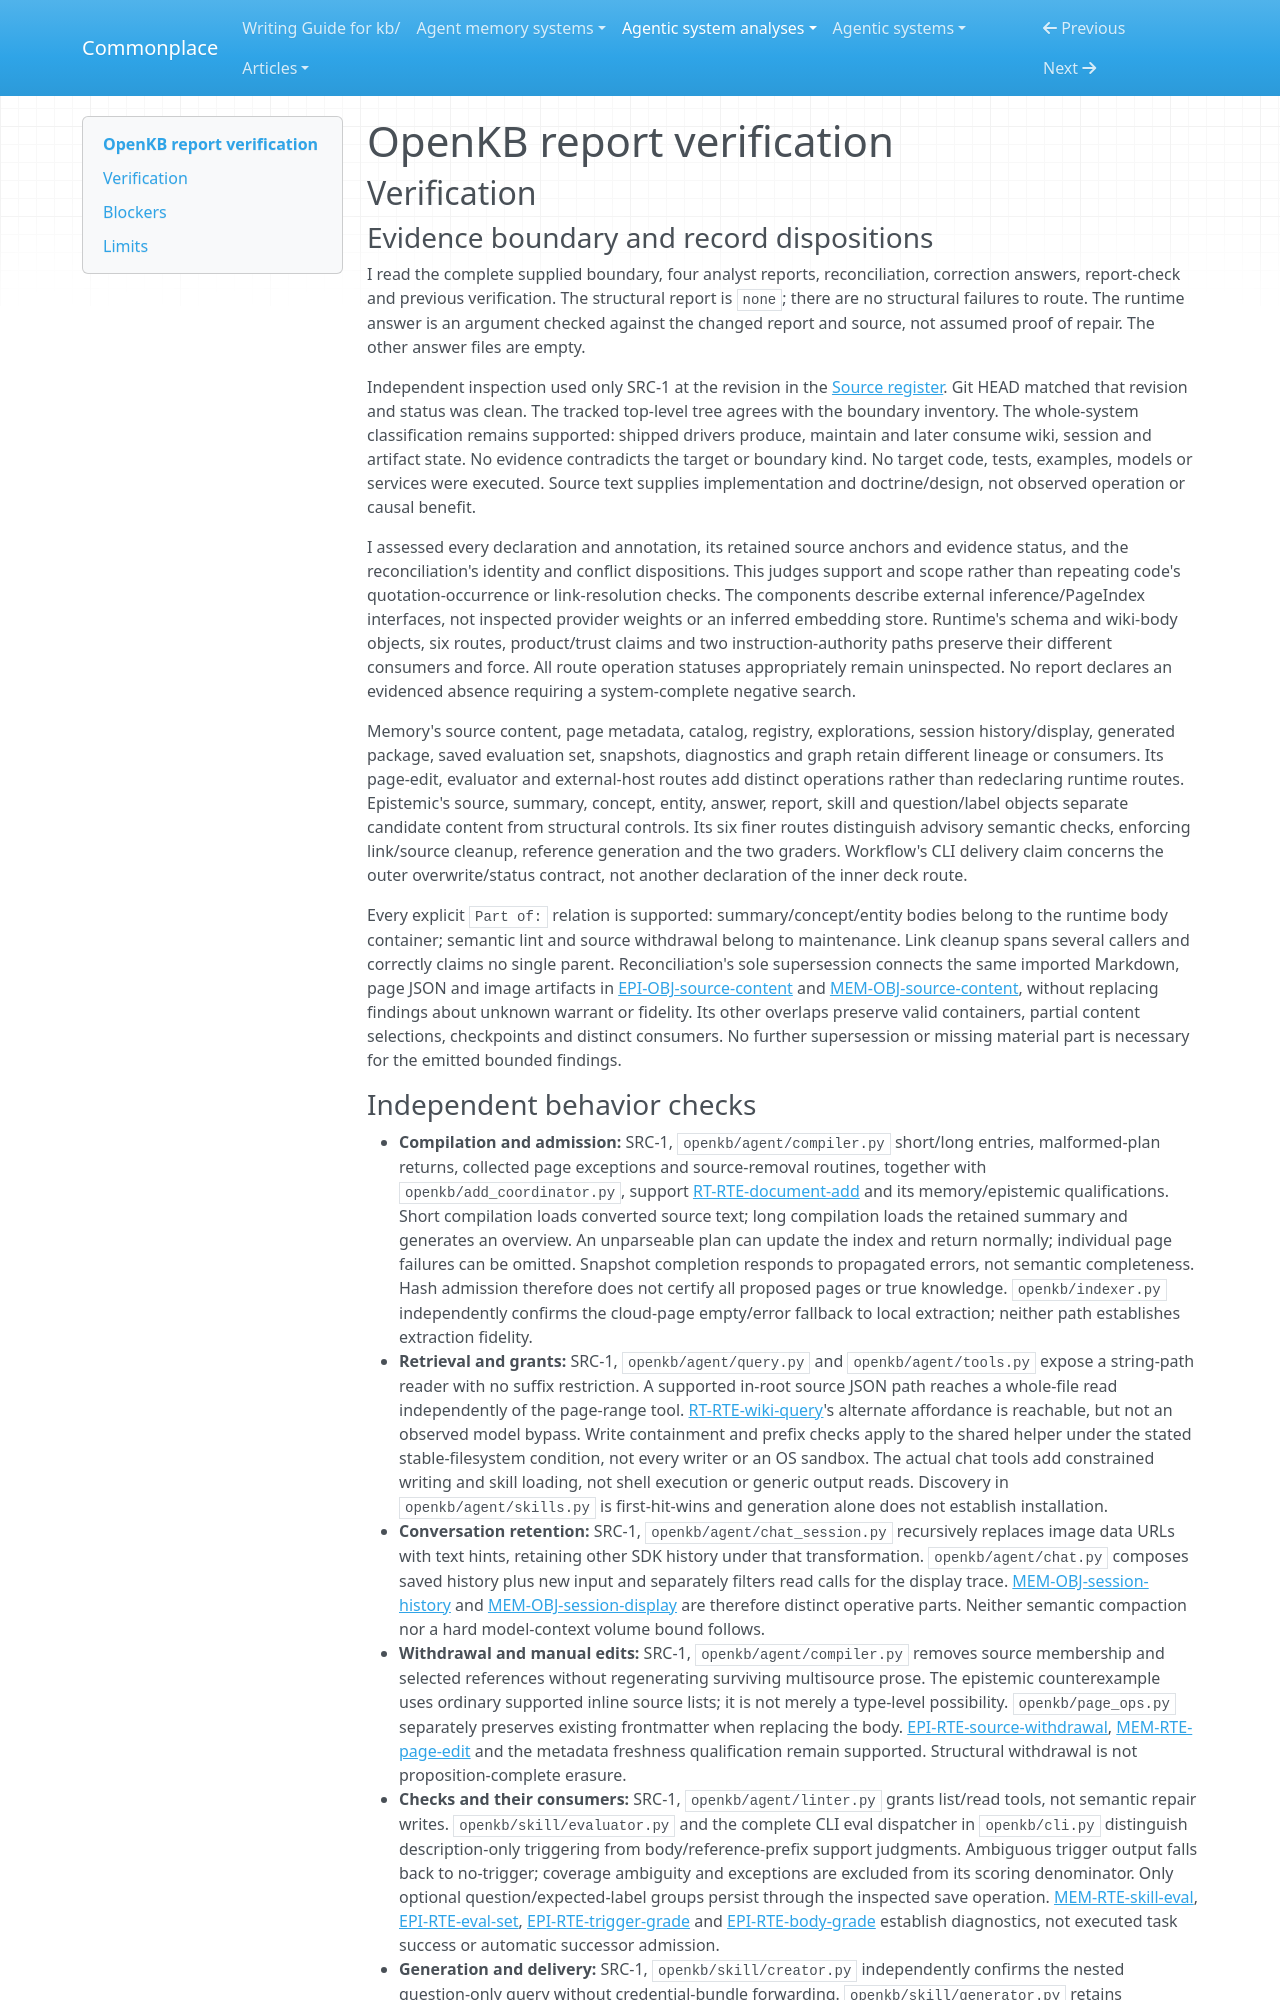

repository: zby/commonplace · page: agentic-system-analyses/retained/vectifyai--openkb/report-verification/index.html · generator: mkdocs

---
type: agentic-system-analyses/types/agentic-system-verification.md
description: "Independent report verification of OpenKB's compilation, retained state, epistemic checks and deck workflow at the frozen revision."
run-id: AAS-2026-11-09-openkb-bd9c4c38a842-01
reviewed-boundary: "ff54396e575ee6feb0113b631a34caa082b441cc"
---

# OpenKB report verification

## Verification

### Evidence boundary and record dispositions

I read the complete supplied boundary, four analyst reports, reconciliation, correction answers, report-check and previous verification. The structural report is `none`; there are no structural failures to route. The runtime answer is an argument checked against the changed report and source, not assumed proof of repair. The other answer files are empty.

Independent inspection used only SRC-1 at the revision in the [Source register](boundary.md#source-register). Git HEAD matched that revision and status was clean. The tracked top-level tree agrees with the boundary inventory. The whole-system classification remains supported: shipped drivers produce, maintain and later consume wiki, session and artifact state. No evidence contradicts the target or boundary kind. No target code, tests, examples, models or services were executed. Source text supplies implementation and doctrine/design, not observed operation or causal benefit.

I assessed every declaration and annotation, its retained source anchors and evidence status, and the reconciliation's identity and conflict dispositions. This judges support and scope rather than repeating code's quotation-occurrence or link-resolution checks. The components describe external inference/PageIndex interfaces, not inspected provider weights or an inferred embedding store. Runtime's schema and wiki-body objects, six routes, product/trust claims and two instruction-authority paths preserve their different consumers and force. All route operation statuses appropriately remain uninspected. No report declares an evidenced absence requiring a system-complete negative search.

Memory's source content, page metadata, catalog, registry, explorations, session history/display, generated package, saved evaluation set, snapshots, diagnostics and graph retain different lineage or consumers. Its page-edit, evaluator and external-host routes add distinct operations rather than redeclaring runtime routes. Epistemic's source, summary, concept, entity, answer, report, skill and question/label objects separate candidate content from structural controls. Its six finer routes distinguish advisory semantic checks, enforcing link/source cleanup, reference generation and the two graders. Workflow's CLI delivery claim concerns the outer overwrite/status contract, not another declaration of the inner deck route.

Every explicit `Part of:` relation is supported: summary/concept/entity bodies belong to the runtime body container; semantic lint and source withdrawal belong to maintenance. Link cleanup spans several callers and correctly claims no single parent. Reconciliation's sole supersession connects the same imported Markdown, page JSON and image artifacts in [EPI-OBJ-source-content](epistemic.md#epi-obj-source-content) and [MEM-OBJ-source-content](memory.md#mem-obj-source-content), without replacing findings about unknown warrant or fidelity. Its other overlaps preserve valid containers, partial content selections, checkpoints and distinct consumers. No further supersession or missing material part is necessary for the emitted bounded findings.
